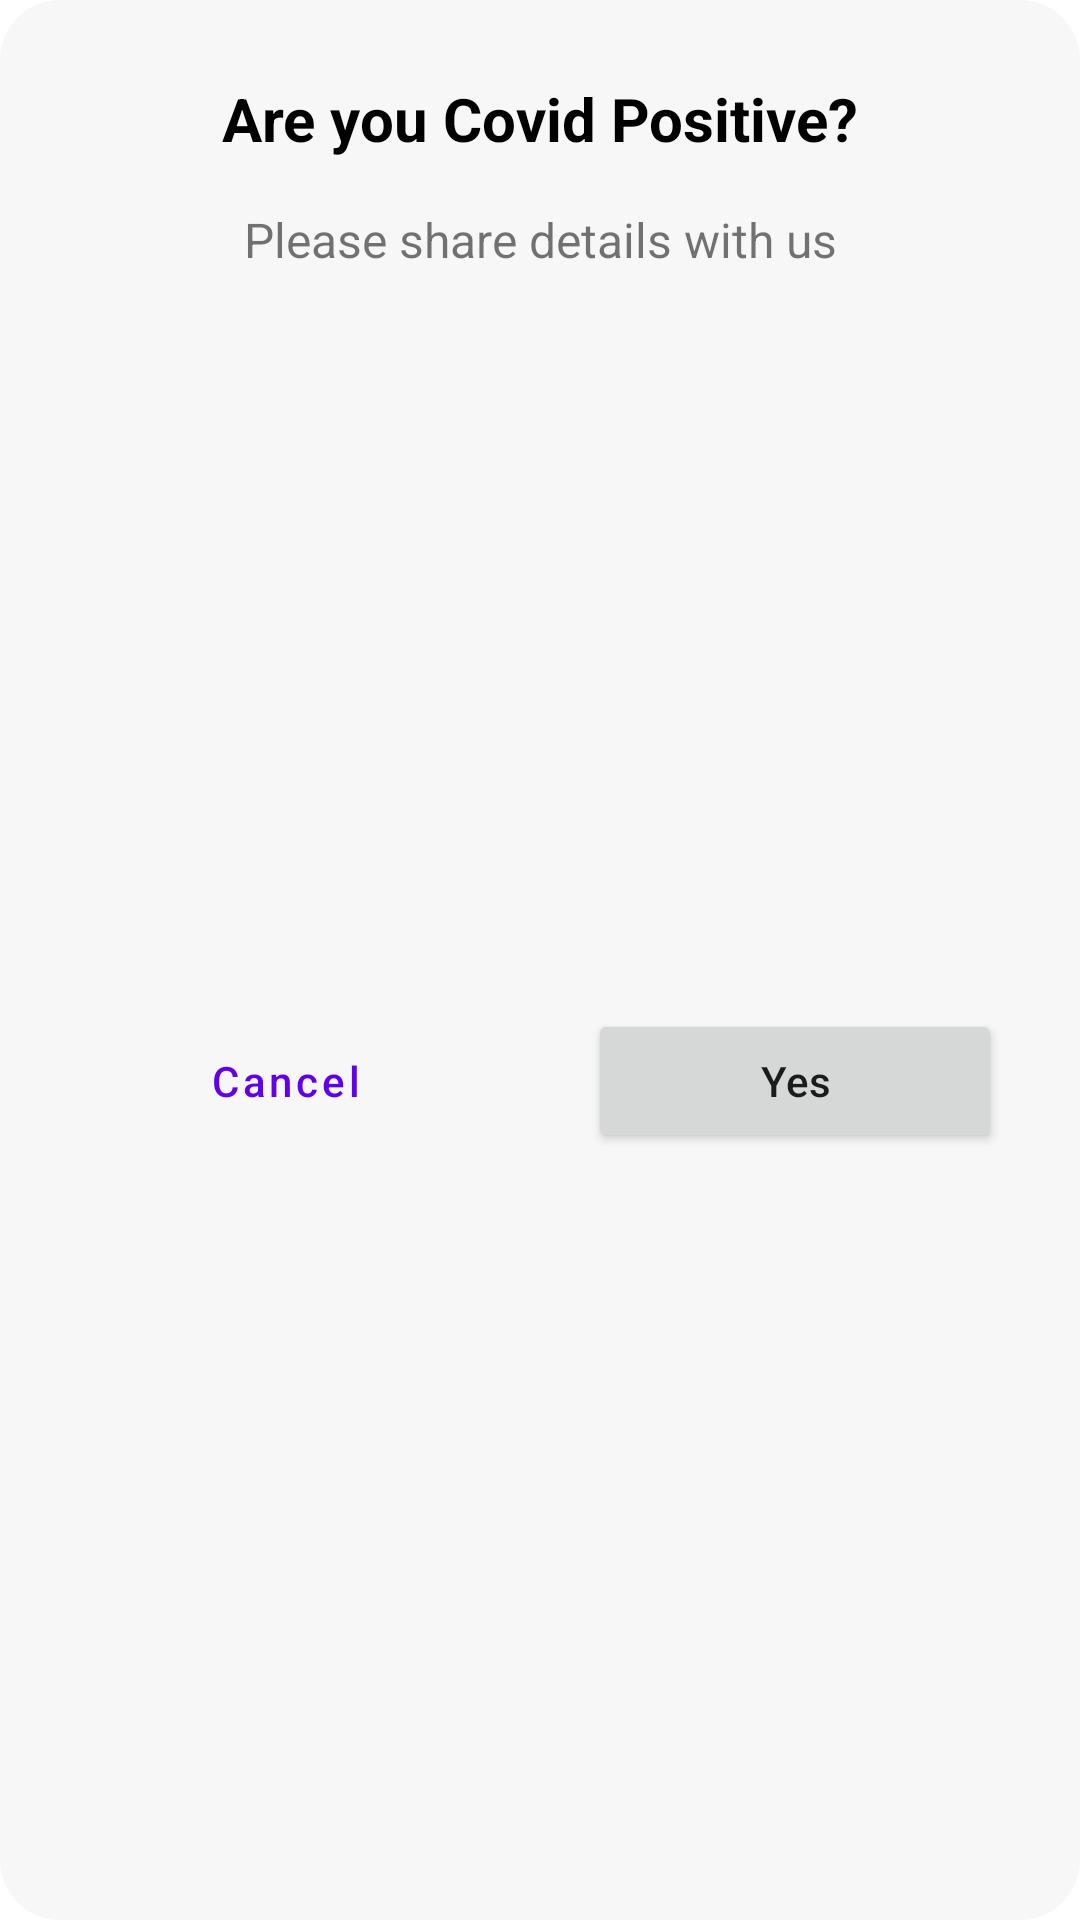

Produce the Android XML layout that renders to this screen, including the resource entries it uses.
<!-- AndroidManifest.xml: application theme Theme.HCIScreens.NoActionBar -->
<!-- res/layout/corona_dialog.xml -->
<?xml version="1.0" encoding="utf-8"?>
<layout xmlns:android="http://schemas.android.com/apk/res/android"
    xmlns:app="http://schemas.android.com/apk/res-auto">

    <data>

    </data>

    <androidx.constraintlayout.widget.ConstraintLayout
        android:layout_width="match_parent"
        android:layout_height="wrap_content"
        android:background="@drawable/rect_rounded">


        <TextView
            android:padding="@dimen/btn_padding"
            android:id="@+id/tv1"
            android:layout_width="wrap_content"
            android:layout_height="wrap_content"
            android:text="Are you Covid Positive?"
            android:textSize="@dimen/font_size_h2_heading"
            android:textColor="@color/black"
            android:textStyle="bold"
            app:layout_constraintEnd_toEndOf="parent"
            app:layout_constraintStart_toStartOf="parent"
            app:layout_constraintTop_toTopOf="parent"

            />

        <TextView
            android:id="@+id/tv2"
            android:layout_width="wrap_content"
            android:layout_height="wrap_content"
            android:text="Please share details with us"
            android:textSize="@dimen/font_size_h3_heading"
            app:layout_constraintEnd_toEndOf="parent"
            app:layout_constraintStart_toStartOf="parent"
            app:layout_constraintTop_toBottomOf="@+id/tv1" />

        <Button
            android:id="@+id/updateRoom_btn"
            android:layout_width="0dp"
            android:layout_height="wrap_content"
            android:layout_margin="16dp"

            android:layout_weight="1"

            android:padding="8dp"
            android:text="Yes"

            android:textAllCaps="false"
            app:layout_constraintBottom_toBottomOf="parent"
            app:layout_constraintEnd_toEndOf="parent"
            app:layout_constraintStart_toEndOf="@+id/Cancel_btn"
            app:layout_constraintTop_toBottomOf="@+id/tv2" />

        <Button
            android:id="@+id/Cancel_btn"
            style="@style/Widget.MaterialComponents.Button.OutlinedButton"
            android:layout_width="0dp"
            android:layout_height="wrap_content"
            android:layout_margin="16dp"
            android:layout_weight="1"
            android:padding="8dp"
            android:text="Cancel"
            android:textAllCaps="false"
            app:layout_constraintBottom_toBottomOf="parent"

            app:layout_constraintEnd_toStartOf="@+id/updateRoom_btn"
            app:layout_constraintStart_toStartOf="parent"
            app:layout_constraintTop_toBottomOf="@+id/tv2"
            app:strokeColor="#808080"
            />


    </androidx.constraintlayout.widget.ConstraintLayout>
</layout>
<!-- resources referenced by this layout -->
<resources>
  <color name="black">#FF000000</color>
  <dimen name="btn_padding">16dp</dimen>
  <dimen name="font_size_h2_heading">20sp</dimen>
  <dimen name="font_size_h3_heading">16sp</dimen>
  <!-- drawable rect_rounded (drawable) -->
  <?xml version="1.0" encoding="utf-8"?>
  <shape xmlns:android="http://schemas.android.com/apk/res/android">
      <solid
          android:color="@color/main_white"/>
      <corners
          android:radius="20dp" />
      <padding
          android:left="10dp"
          android:top="10dp"
          android:right="10dp"
          android:bottom="10dp" />
  </shape>
  <style name="Theme.HCIScreens.NoActionBar">
          <item name="windowActionBar">false</item>
          <item name="windowNoTitle">true</item>
      </style>
  <color name="main_white">#F7F7F7</color>
</resources>
